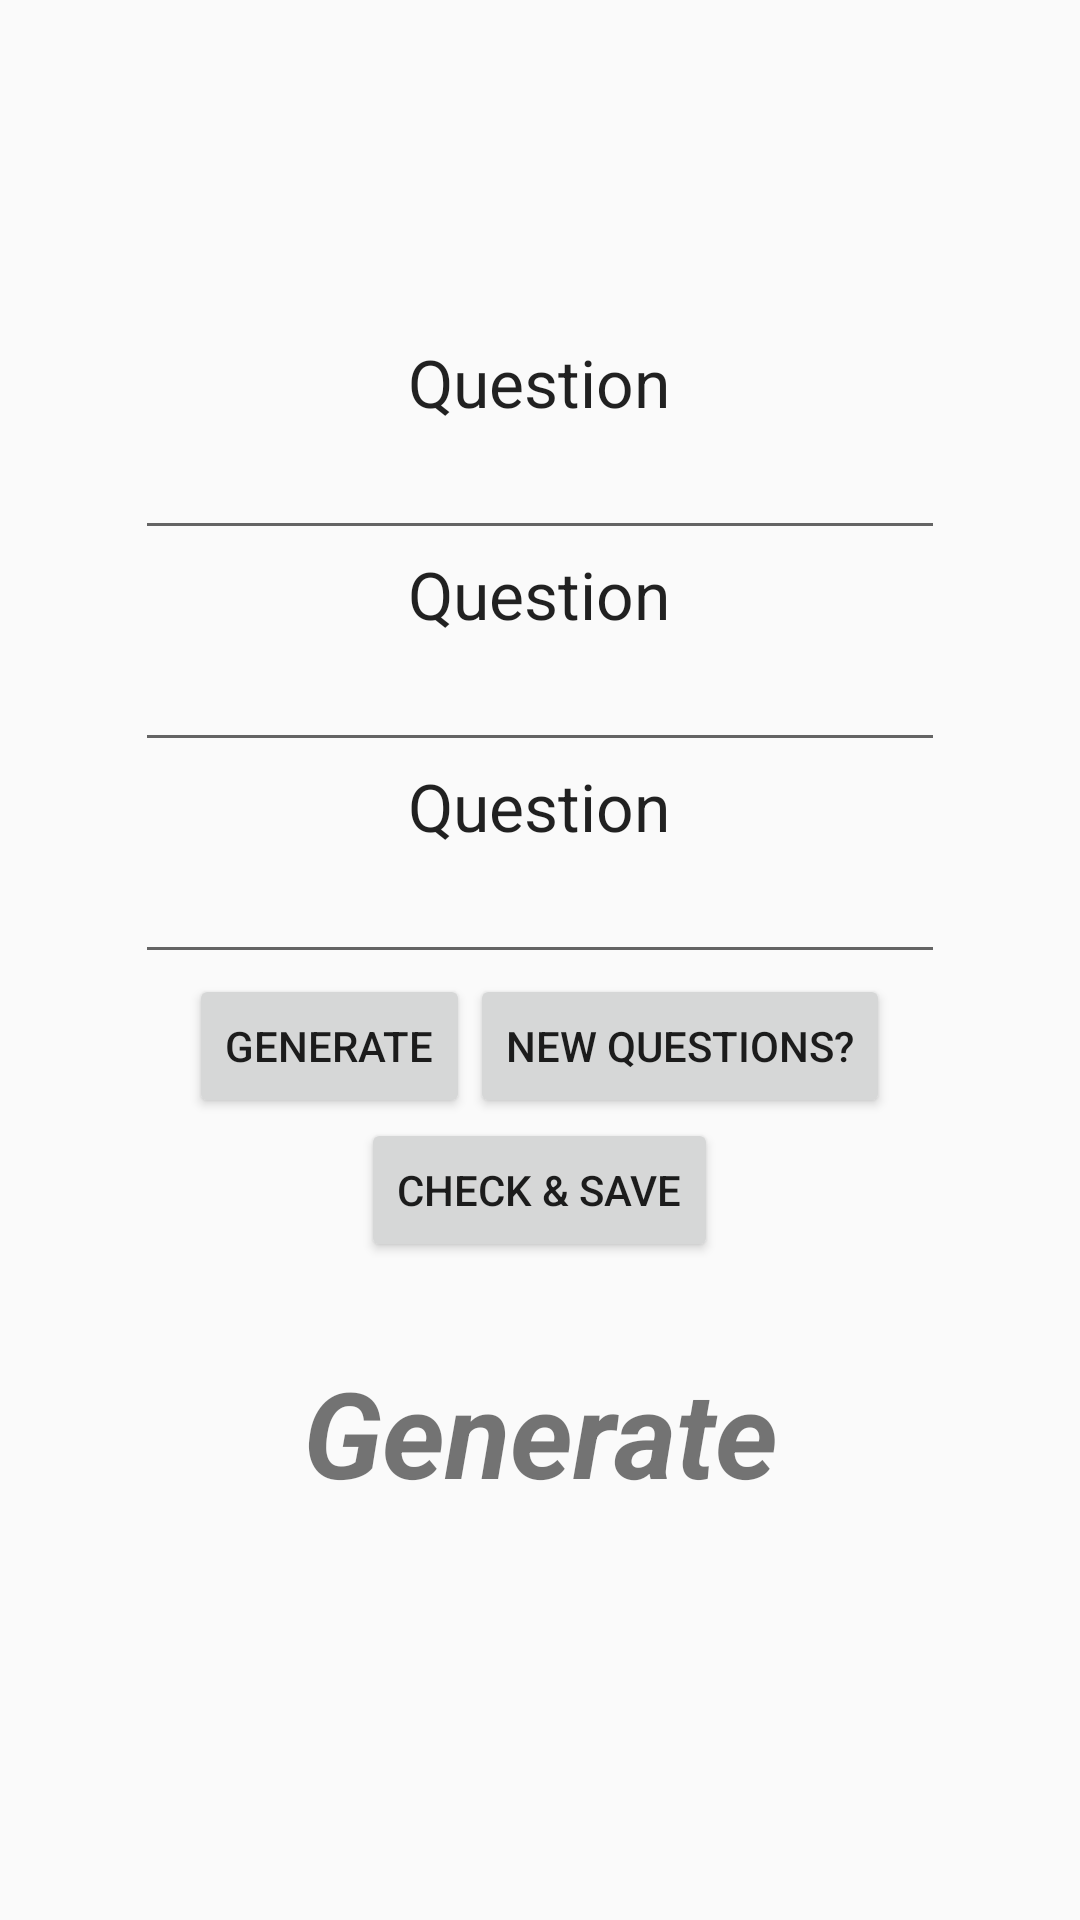

Layout XML and referenced resources for this Android screen:
<!-- AndroidManifest.xml: application theme AppTheme -->
<!-- res/layout/activity_generator.xml -->
<?xml version="1.0" encoding="utf-8"?>
<LinearLayout xmlns:android="http://schemas.android.com/apk/res/android"
    android:layout_width="match_parent"
    android:layout_height="match_parent"
    android:gravity="center"
    android:orientation="vertical" >


    <ScrollView
        android:layout_width="fill_parent"
        android:layout_height="wrap_content"
        android:id="@+id/scrollView" >

        <LinearLayout
            android:orientation="vertical"
            android:layout_width="fill_parent"
            android:layout_height="wrap_content"
            android:layout_column="0"
            android:layout_columnSpan="1"
            android:layout_gravity="fill_horizontal|center"
            android:layout_row="0"
            android:padding="45dp"
            android:layout_weight="0.75">

            <Space
                android:layout_width="20px"
                android:layout_height="20px" />

            <LinearLayout
                android:orientation="vertical"
                android:layout_width="match_parent"
                android:layout_height="match_parent"
                android:layout_weight="0.15">

                <TextView
                    android:layout_width="225dp"
                    android:layout_height="wrap_content"
                    android:textAppearance="?android:attr/textAppearanceLarge"
                    android:text="Question"
                    android:id="@+id/question1"
                    android:layout_gravity="center_horizontal"
                    android:gravity="center" />

                <EditText
                    android:layout_width="match_parent"
                    android:layout_height="wrap_content"
                    android:ems="10"
                    android:id="@+id/input1"
                    android:layout_gravity="center_horizontal"
                    android:gravity="center"
                    android:inputType="text" />
            </LinearLayout>

            <LinearLayout
                android:orientation="vertical"
                android:layout_width="match_parent"
                android:layout_height="match_parent"
                android:layout_weight="0.15">

                <TextView
                    android:layout_width="225dp"
                    android:layout_height="wrap_content"
                    android:textAppearance="?android:attr/textAppearanceLarge"
                    android:text="Question"
                    android:id="@+id/question2"
                    android:layout_gravity="center_horizontal"
                    android:gravity="center" />

                <EditText
                    android:layout_width="match_parent"
                    android:layout_height="wrap_content"
                    android:ems="10"
                    android:id="@+id/input2"
                    android:layout_gravity="center_horizontal"
                    android:gravity="center"
                    android:inputType="text" />
            </LinearLayout>

            <LinearLayout
                android:orientation="vertical"
                android:layout_width="match_parent"
                android:layout_height="match_parent"
                android:layout_weight="0.15" >

                <TextView
                    android:layout_width="225dp"
                    android:layout_height="wrap_content"
                    android:textAppearance="?android:attr/textAppearanceLarge"
                    android:text="Question"
                    android:id="@+id/question3"
                    android:layout_gravity="center_horizontal"
                    android:gravity="center" />

                <EditText
                    android:layout_width="match_parent"
                    android:layout_height="wrap_content"
                    android:ems="10"
                    android:id="@+id/input3"
                    android:layout_gravity="center_horizontal"
                    android:gravity="center"
                    android:inputType="text" />
            </LinearLayout>

            <LinearLayout
                android:layout_width="fill_parent"
                android:layout_height="wrap_content"
                android:orientation="horizontal"
                android:layout_weight="0.05"
                android:gravity="center_horizontal">

                <Button
                    android:id="@+id/generate_button"
                    android:layout_width="wrap_content"
                    android:layout_height="wrap_content"
                    android:text="@string/Generate" />

                <Button
                    android:id="@+id/new_question_button"
                    android:layout_width="wrap_content"
                    android:layout_height="wrap_content"
                    android:text="@string/new_question" />


            </LinearLayout>

            <Button
                android:id="@+id/save_password_button"
                android:layout_width="wrap_content"
                android:layout_height="wrap_content"
                android:text="Check &amp; Save"
                android:layout_gravity="center_horizontal"
                android:layout_weight="0.15" />

            <TextView
                android:layout_width="fill_parent"
                android:layout_height="wrap_content"
                android:padding="30dp"
                android:text="@string/Generate"
                android:id="@+id/generate_text"
                android:layout_weight="0.15"
                android:textSize="40dp"
                android:textIsSelectable="false"
                android:textStyle="bold|italic"
                android:gravity="center_horizontal" />

        </LinearLayout>
    </ScrollView>

</LinearLayout>
<!-- resources referenced by this layout -->
<resources>
  <string name="Generate">Generate</string>
  <string name="new_question">New Questions?</string>
  <style name="AppTheme" parent="Theme.AppCompat.Light.DarkActionBar">
          
      </style>
</resources>
